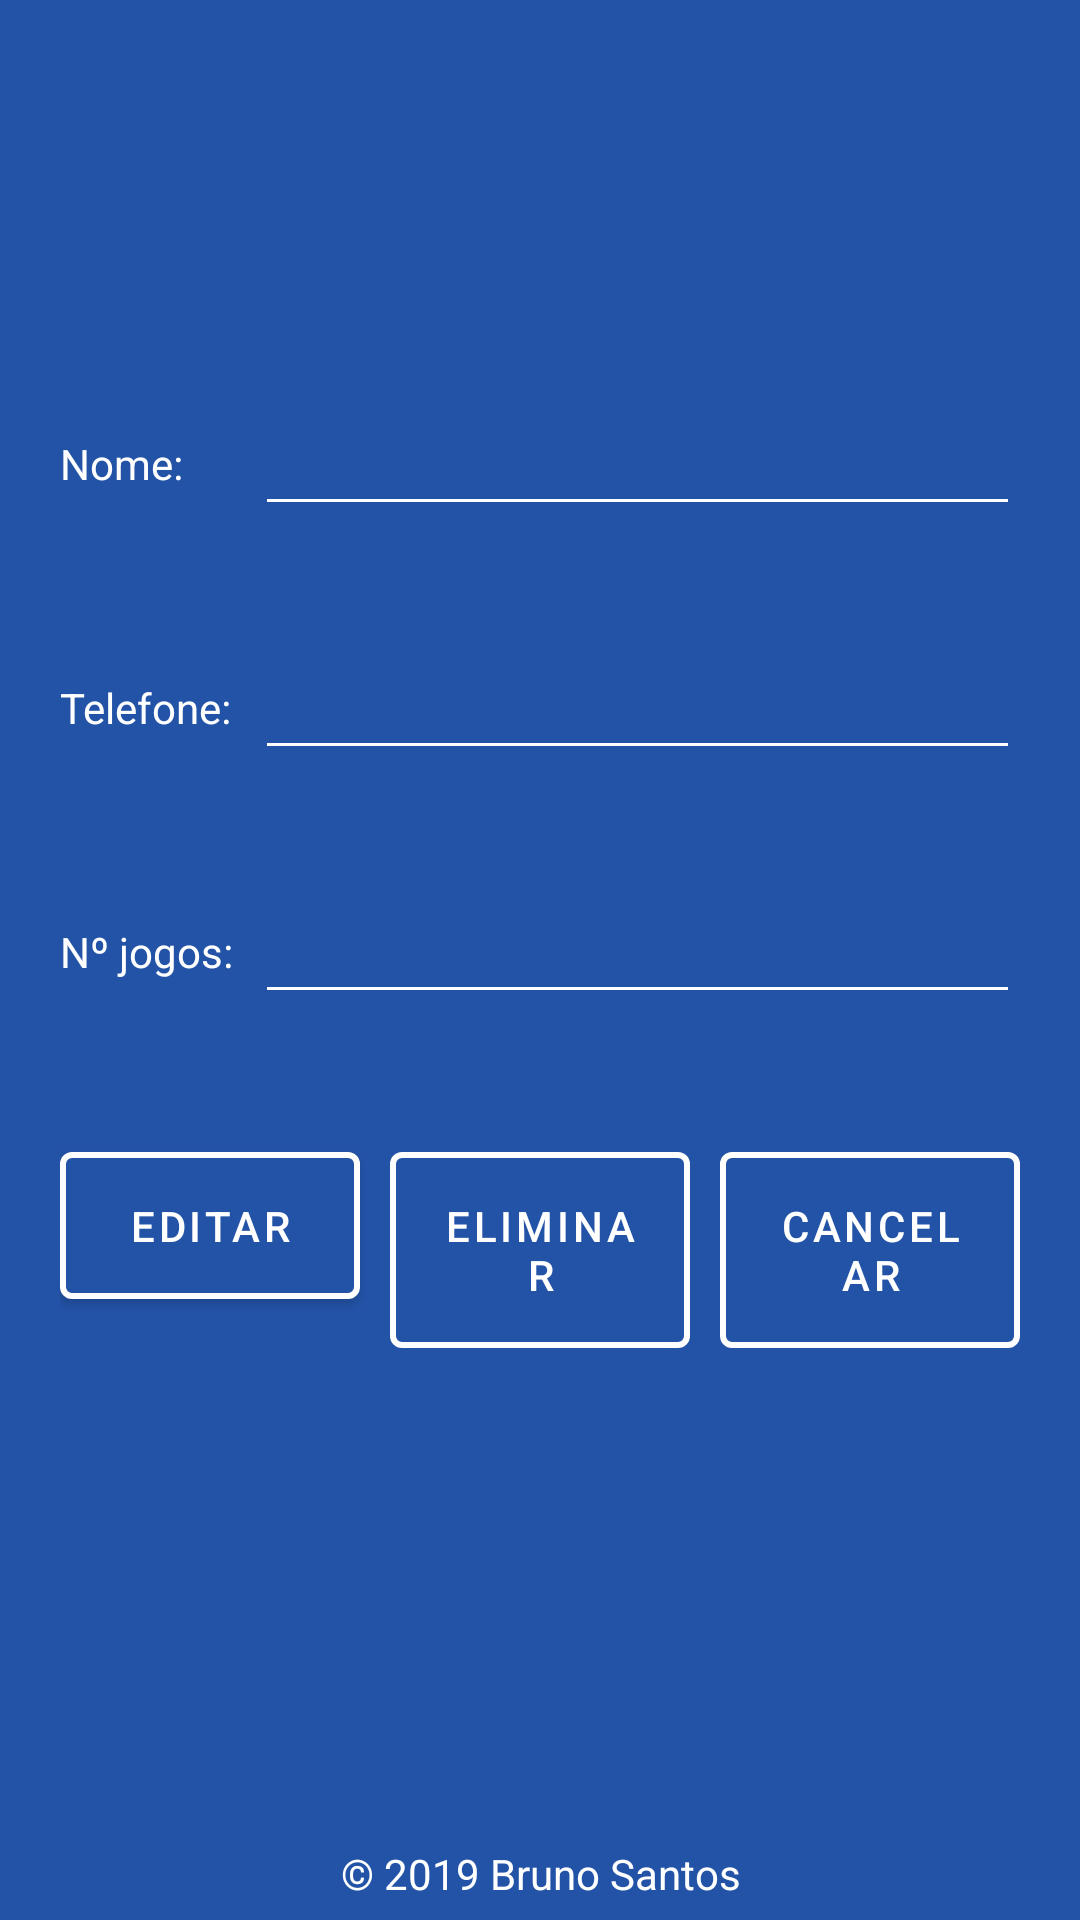

Android layout source for this screen:
<!-- AndroidManifest.xml: application theme AppTheme -->
<!-- res/layout/activity_dados_jogador.xml -->
<?xml version="1.0" encoding="utf-8"?>
<LinearLayout xmlns:android="http://schemas.android.com/apk/res/android"
    xmlns:app="http://schemas.android.com/apk/res-auto"
    xmlns:tools="http://schemas.android.com/tools"
    android:layout_width="match_parent"
    android:layout_height="match_parent"
    android:orientation="vertical"
    android:background="@color/fundo"
    tools:context=".DadosJogadorActivity">

    <LinearLayout
        android:layout_width="match_parent"
        android:layout_height="0dp"
        android:layout_weight="20"
        android:gravity="center"
        android:orientation="vertical">

        <LinearLayout
            android:layout_width="match_parent"
            android:layout_height="wrap_content"
            android:gravity="center"
            android:orientation="horizontal"
            android:padding="20dp">

            <TextView
                android:layout_width="65dp"
                android:layout_height="wrap_content"
                android:text="Nome: "
                android:textColor="@color/branco" />

            <EditText
                android:id="@+id/et_dadosJogador_nome"
                android:layout_width="wrap_content"
                android:layout_height="wrap_content"
                android:backgroundTint="@color/branco"
                android:gravity="center"
                android:inputType="text"
                android:minWidth="300dp"
                android:textColor="@color/branco"
                android:textColorHint="@color/cinza" />
        </LinearLayout>

        <LinearLayout
            android:layout_width="match_parent"
            android:layout_height="wrap_content"
            android:gravity="center"
            android:orientation="horizontal"
            android:padding="20dp">

            <TextView
                android:layout_width="65dp"
                android:layout_height="wrap_content"
                android:text="Telefone: "
                android:textColor="@color/branco" />

            <EditText
                android:id="@+id/et_dadosJogador_telefone"
                android:layout_width="wrap_content"
                android:layout_height="wrap_content"
                android:backgroundTint="@color/branco"

                android:gravity="center"
                android:inputType="phone"
                android:minWidth="300dp"
                android:textColor="@color/branco"
                android:textColorHint="@color/cinza" />
        </LinearLayout>

        <LinearLayout
            android:layout_width="match_parent"
            android:layout_height="wrap_content"
            android:gravity="center"
            android:orientation="horizontal"
            android:padding="20dp">

            <TextView
                android:layout_width="65dp"
                android:layout_height="wrap_content"
                android:text="Nº jogos: "
                android:textColor="@color/branco" />

            <EditText
                android:id="@+id/et_dadosJogador_njogos"
                android:layout_width="wrap_content"
                android:layout_height="wrap_content"
                android:backgroundTint="@color/branco"
                android:gravity="center"
                android:inputType="number"
                android:minWidth="300dp"
                android:textColor="@color/branco"
                android:textColorHint="@color/cinza" />
        </LinearLayout>

        <LinearLayout
            android:layout_width="match_parent"
            android:layout_height="wrap_content"
            android:gravity="center"
            android:orientation="horizontal"
            android:padding="20dp">

            <com.google.android.material.button.MaterialButton
                android:id="@+id/bt_dadosJogador_editar"
                android:layout_width="0dp"
                android:layout_height="wrap_content"
                android:layout_gravity="center_horizontal"
                android:layout_marginTop="20dp"
                android:layout_marginEnd="5dp"
                android:layout_weight="1"
                android:padding="15dp"
                android:text="Editar"
                app:strokeColor="@color/branco"
                app:strokeWidth="2dp" />

            <com.google.android.material.button.MaterialButton
                android:id="@+id/bt_dadosJogador_eliminar"
                android:layout_width="0dp"
                android:layout_height="wrap_content"
                android:layout_gravity="center_horizontal"
                android:layout_marginLeft="5dp"
                android:layout_marginTop="20dp"
                android:layout_marginRight="5dp"
                android:layout_weight="1"
                android:padding="15dp"
                android:text="Eliminar"
                app:strokeColor="@color/branco"
                app:strokeWidth="2dp" />

            <com.google.android.material.button.MaterialButton
                android:id="@+id/bt_dadosJogador_cancelar"
                android:layout_width="0dp"
                android:layout_height="wrap_content"
                android:layout_gravity="center_horizontal"
                android:layout_marginStart="5dp"
                android:layout_marginTop="20dp"
                android:layout_weight="1"
                android:padding="15dp"
                android:text="Cancelar"
                app:strokeColor="@color/branco"
                app:strokeWidth="2dp" />

        </LinearLayout>
    </LinearLayout>

    <TextView
        android:id="@+id/textView"
        android:layout_width="match_parent"
        android:layout_height="0dp"
        android:layout_weight="1"
        android:gravity="center"
        android:text="@string/copyright"
        android:textColor="@color/branco" />
</LinearLayout>
<!-- resources referenced by this layout -->
<resources>
  <color name="branco">#fff</color>
  <color name="cinza">#9C9C9C</color>
  <color name="fundo">#2353A7</color>
  <string name="copyright">© 2019 Bruno Santos</string>
  <style name="AppTheme" parent="Theme.MaterialComponents.Light.NoActionBar">
          
          <item name="colorPrimary">@color/fundo</item>
          <item name="colorPrimaryDark">@color/colorPrimaryDark</item>
          <item name="colorAccent">@color/colorAccent</item>
      </style>
  <color name="colorPrimaryDark">#00574B</color>
  <color name="colorAccent">#D81B60</color>
</resources>
